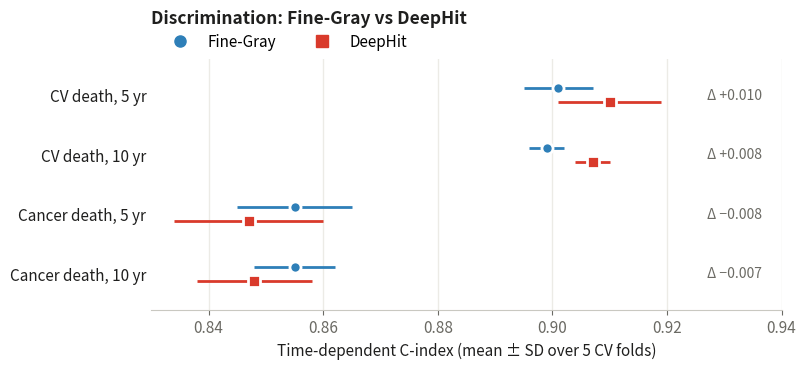

This figure's Python source: (Note: this script raises an exception after producing the figure.)
import matplotlib; matplotlib.use("Agg")
import matplotlib.pyplot as plt
rows = [("CV death, 5 yr",0.901,0.006,0.910,0.009,"+0.010"),("CV death, 10 yr",0.899,0.003,0.907,0.003,"+0.008"),
        ("Cancer death, 5 yr",0.855,0.010,0.847,0.013,"−0.008"),("Cancer death, 10 yr",0.855,0.007,0.848,0.010,"−0.007")]
FG, DH, INK, MUTED = "#2E7FB8", "#D93A2B", "#1f1f1e", "#6b6a64"
plt.rcParams.update({"font.size":11,"axes.edgecolor":"#c9c8c1","axes.labelcolor":INK,
                     "xtick.color":MUTED,"ytick.color":INK})
fig, ax = plt.subplots(figsize=(8.2,3.8), dpi=200); fig.patch.set_facecolor("white")
for i,(lab,fm,fs,dm,ds,d) in enumerate(rows):
    y = len(rows)-1-i
    ax.errorbar(fm,y+0.12,xerr=fs,fmt="o",color=FG,ms=8,lw=2,capsize=0,zorder=3,mec="white",mew=2)
    ax.errorbar(dm,y-0.12,xerr=ds,fmt="s",color=DH,ms=8,lw=2,capsize=0,zorder=3,mec="white",mew=2)
    ax.text(0.927,y,"Δ "+d,va="center",ha="left",color=MUTED,fontsize=10)
ax.set_yticks(range(len(rows))); ax.set_yticklabels([r[0] for r in rows][::-1])
ax.set_xlim(0.83,0.94); ax.set_ylim(-0.6,len(rows)-0.4)
ax.set_xlabel("Time-dependent C-index (mean ± SD over 5 CV folds)")
ax.grid(axis="x",color="#ecebe6",lw=1); ax.set_axisbelow(True)
for s in ("top","right","left"): ax.spines[s].set_visible(False)
ax.tick_params(axis="y",length=0)
ax.plot([],[],"o",color=FG,ms=8,label="Fine-Gray"); ax.plot([],[],"s",color=DH,ms=8,label="DeepHit")
ax.legend(loc="upper left",bbox_to_anchor=(0,1.16),ncol=2,frameon=False)
ax.set_title("Discrimination: Fine-Gray vs DeepHit",loc="left",pad=26,fontsize=12.5,color=INK,fontweight="bold")
fig.tight_layout(); fig.savefig("figures/discrimination_comparison.png",facecolor="white")
